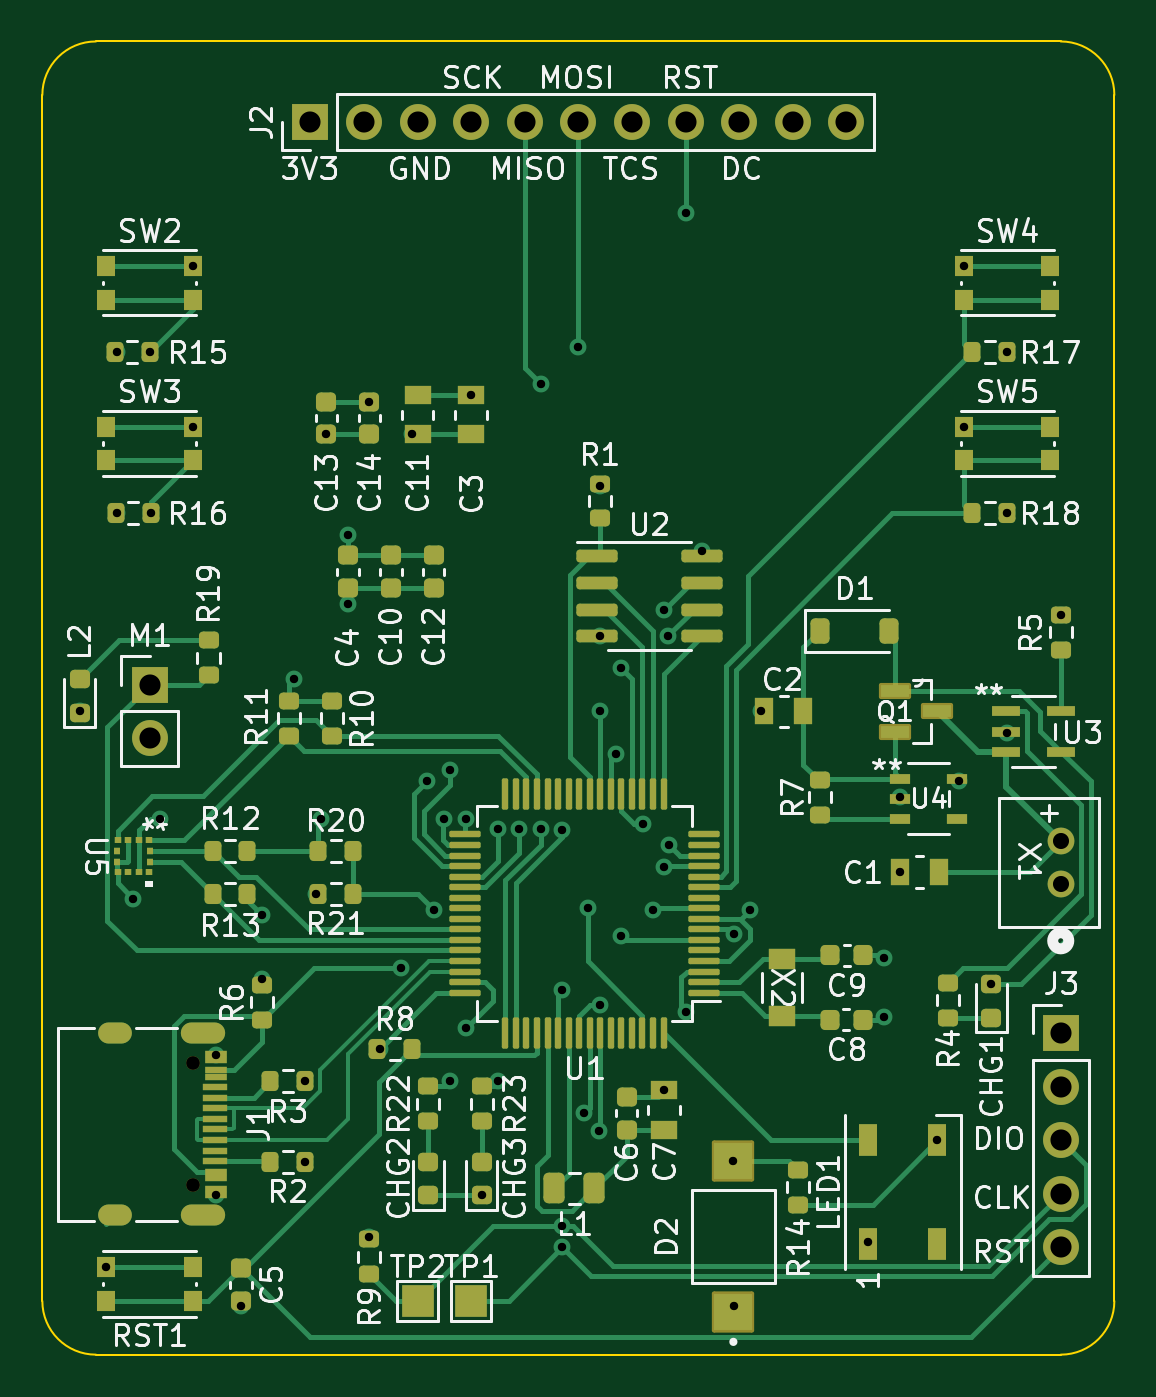
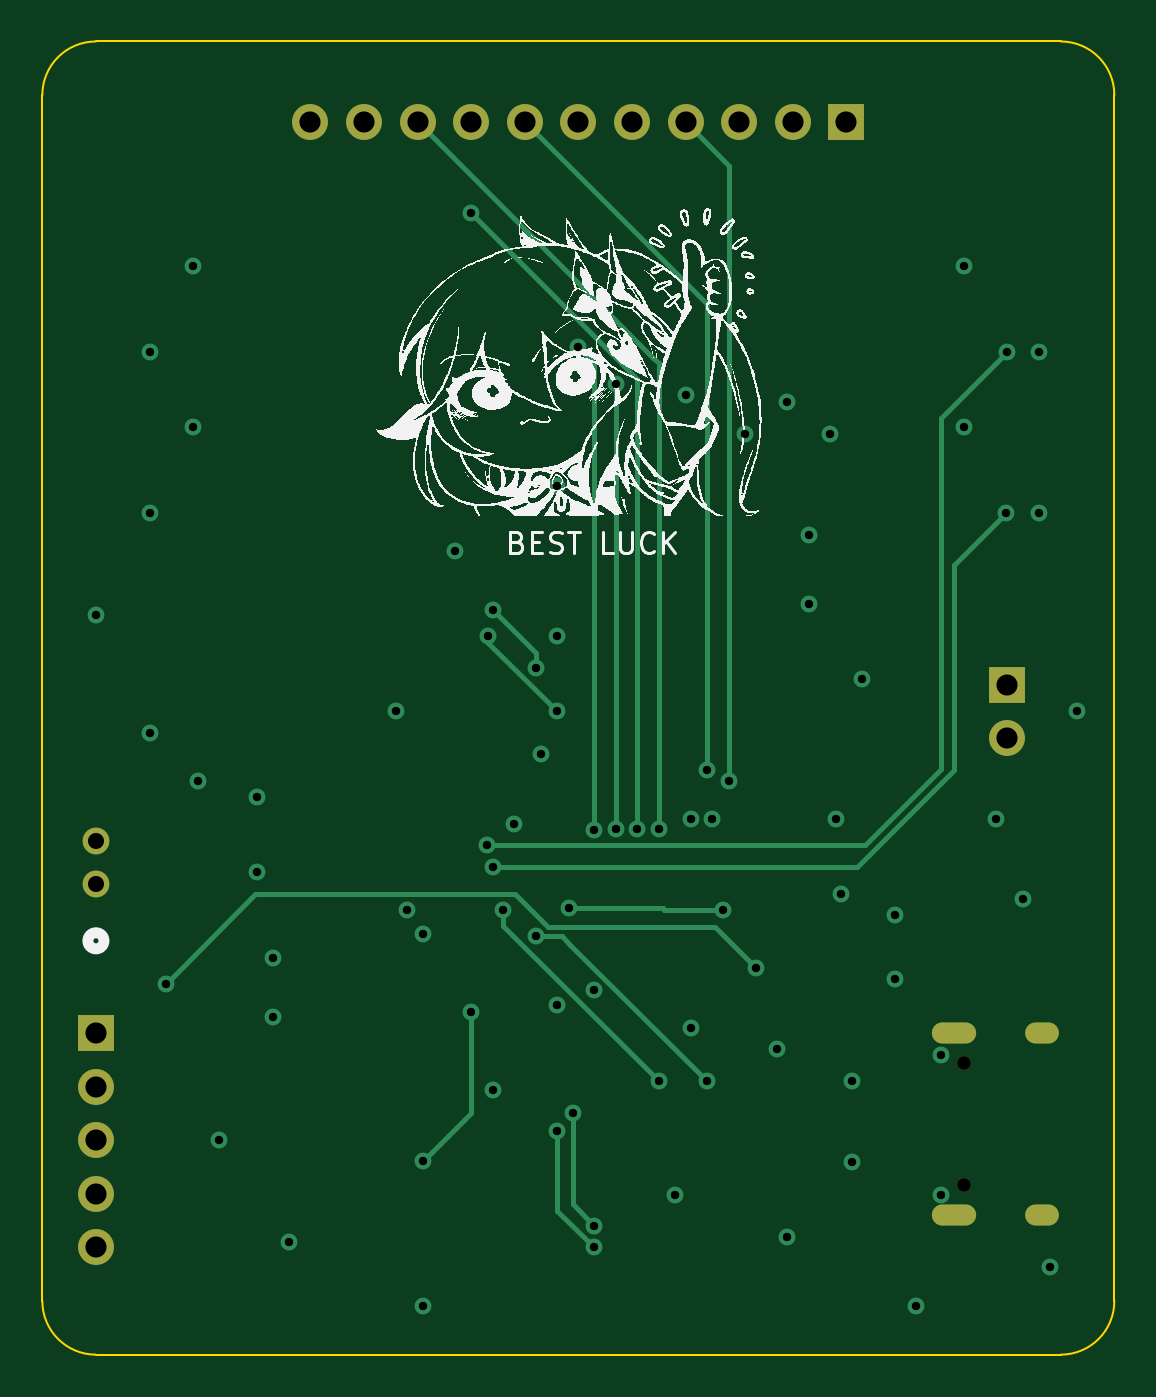
Circuit board: 13 layer files. Board 50.8 x 62.2 mm.
- bottom_copper: Dice_Roller_SAMD-B_Cu.gbr (8257 bytes)
- bottom_mask: Dice_Roller_SAMD-B_Mask.gbr (1504 bytes)
- paste: Dice_Roller_SAMD-B_Paste.gbr (474 bytes)
- bottom_silk: Dice_Roller_SAMD-B_Silkscreen.gbr (356238 bytes)
- outline: Dice_Roller_SAMD-Edge_Cuts.gbr (1053 bytes)
- top_copper: Dice_Roller_SAMD-F_Cu.gbr (45076 bytes)
- top_mask: Dice_Roller_SAMD-F_Mask.gbr (11746 bytes)
- paste: Dice_Roller_SAMD-F_Paste.gbr (10446 bytes)
- top_silk: Dice_Roller_SAMD-F_Silkscreen.gbr (122695 bytes)
- inner_copper: Dice_Roller_SAMD-In1_Cu.gbr (99499 bytes)
- inner_copper: Dice_Roller_SAMD-In2_Cu.gbr (102686 bytes)
- drill: Dice_Roller_SAMD-NPTH.drl (383 bytes)
- drill: Dice_Roller_SAMD-PTH.drl (2140 bytes)

=== bottom_copper: Dice_Roller_SAMD-B_Cu.gbr (8257 bytes, source omitted) ===
=== bottom_mask: Dice_Roller_SAMD-B_Mask.gbr ===
%TF.GenerationSoftware,KiCad,Pcbnew,7.0.7*%
%TF.CreationDate,2023-12-26T11:08:45+08:00*%
%TF.ProjectId,Dice_Roller_SAMD,44696365-5f52-46f6-9c6c-65725f53414d,rev?*%
%TF.SameCoordinates,Original*%
%TF.FileFunction,Soldermask,Bot*%
%TF.FilePolarity,Negative*%
%FSLAX46Y46*%
G04 Gerber Fmt 4.6, Leading zero omitted, Abs format (unit mm)*
G04 Created by KiCad (PCBNEW 7.0.7) date 2023-12-26 11:08:45*
%MOMM*%
%LPD*%
G01*
G04 APERTURE LIST*
%ADD10R,1.700000X1.700000*%
%ADD11O,1.700000X1.700000*%
%ADD12C,1.270000*%
%ADD13C,0.650000*%
%ADD14O,2.100000X1.000000*%
%ADD15O,1.600000X1.000000*%
G04 APERTURE END LIST*
D10*
%TO.C,M1*%
X157480000Y-135885000D03*
D11*
X157480000Y-138425000D03*
%TD*%
D10*
%TO.C,J2*%
X165100000Y-109220000D03*
D11*
X167640000Y-109220000D03*
X170180000Y-109220000D03*
X172720000Y-109220000D03*
X175260000Y-109220000D03*
X177800000Y-109220000D03*
X180340000Y-109220000D03*
X182880000Y-109220000D03*
X185420000Y-109220000D03*
X187960000Y-109220000D03*
X190500000Y-109220000D03*
%TD*%
D12*
%TO.C,X1*%
X200660000Y-145320000D03*
X200660000Y-143319998D03*
%TD*%
D10*
%TO.C,J3*%
X200660000Y-152400000D03*
D11*
X200660000Y-154940000D03*
X200660000Y-157480000D03*
X200660000Y-160020000D03*
X200660000Y-162560000D03*
%TD*%
D13*
%TO.C,J1*%
X159520000Y-153830000D03*
X159520000Y-159610000D03*
D14*
X160020000Y-152400000D03*
D15*
X155840000Y-152400000D03*
D14*
X160020000Y-161040000D03*
D15*
X155840000Y-161040000D03*
%TD*%
M02*

=== paste: Dice_Roller_SAMD-B_Paste.gbr ===
%TF.GenerationSoftware,KiCad,Pcbnew,7.0.7*%
%TF.CreationDate,2023-12-26T11:08:44+08:00*%
%TF.ProjectId,Dice_Roller_SAMD,44696365-5f52-46f6-9c6c-65725f53414d,rev?*%
%TF.SameCoordinates,Original*%
%TF.FileFunction,Paste,Bot*%
%TF.FilePolarity,Positive*%
%FSLAX46Y46*%
G04 Gerber Fmt 4.6, Leading zero omitted, Abs format (unit mm)*
G04 Created by KiCad (PCBNEW 7.0.7) date 2023-12-26 11:08:44*
%MOMM*%
%LPD*%
G01*
G04 APERTURE LIST*
G04 APERTURE END LIST*
M02*

=== bottom_silk: Dice_Roller_SAMD-B_Silkscreen.gbr (356238 bytes, source omitted) ===
=== outline: Dice_Roller_SAMD-Edge_Cuts.gbr ===
%TF.GenerationSoftware,KiCad,Pcbnew,7.0.7*%
%TF.CreationDate,2023-12-26T11:08:45+08:00*%
%TF.ProjectId,Dice_Roller_SAMD,44696365-5f52-46f6-9c6c-65725f53414d,rev?*%
%TF.SameCoordinates,Original*%
%TF.FileFunction,Profile,NP*%
%FSLAX46Y46*%
G04 Gerber Fmt 4.6, Leading zero omitted, Abs format (unit mm)*
G04 Created by KiCad (PCBNEW 7.0.7) date 2023-12-26 11:08:45*
%MOMM*%
%LPD*%
G01*
G04 APERTURE LIST*
%TA.AperFunction,Profile*%
%ADD10C,0.100000*%
%TD*%
G04 APERTURE END LIST*
D10*
X152400000Y-165100000D02*
G75*
G03*
X154940000Y-167640000I2540000J0D01*
G01*
X154940000Y-105410000D02*
G75*
G03*
X152400000Y-107950000I0J-2540000D01*
G01*
X200660000Y-167640000D02*
G75*
G03*
X203200000Y-165100000I0J2540000D01*
G01*
X154940000Y-167640000D02*
X200660000Y-167640000D01*
X152400000Y-107950000D02*
X152400000Y-165100000D01*
X203200000Y-107950000D02*
G75*
G03*
X200660000Y-105410000I-2540000J0D01*
G01*
X203200000Y-165100000D02*
X203200000Y-107950000D01*
X200660000Y-105410000D02*
X154940000Y-105410000D01*
M02*

=== top_copper: Dice_Roller_SAMD-F_Cu.gbr (45076 bytes, source omitted) ===
=== top_mask: Dice_Roller_SAMD-F_Mask.gbr (11746 bytes, source omitted) ===
=== paste: Dice_Roller_SAMD-F_Paste.gbr (10446 bytes, source omitted) ===
=== top_silk: Dice_Roller_SAMD-F_Silkscreen.gbr (122695 bytes, source omitted) ===
=== inner_copper: Dice_Roller_SAMD-In1_Cu.gbr (99499 bytes, source omitted) ===
=== inner_copper: Dice_Roller_SAMD-In2_Cu.gbr (102686 bytes, source omitted) ===
=== drill: Dice_Roller_SAMD-NPTH.drl ===
M48
; DRILL file {KiCad 7.0.7} date Tue Dec 26 11:08:41 2023
; FORMAT={-:-/ absolute / inch / decimal}
; #@! TF.CreationDate,2023-12-26T11:08:41+08:00
; #@! TF.GenerationSoftware,Kicad,Pcbnew,7.0.7
; #@! TF.FileFunction,NonPlated,1,4,NPTH
FMAT,2
INCH
; #@! TA.AperFunction,NonPlated,NPTH,ComponentDrill
T1C0.0256
%
G90
G05
T1
X6.2803Y-6.0563
X6.2803Y-6.2839
T0
M30

=== drill: Dice_Roller_SAMD-PTH.drl ===
M48
; DRILL file {KiCad 7.0.7} date Tue Dec 26 11:08:41 2023
; FORMAT={-:-/ absolute / inch / decimal}
; #@! TF.CreationDate,2023-12-26T11:08:41+08:00
; #@! TF.GenerationSoftware,Kicad,Pcbnew,7.0.7
; #@! TF.FileFunction,Plated,1,4,PTH
FMAT,2
INCH
; #@! TA.AperFunction,Plated,PTH,ViaDrill
T1C0.0157
; #@! TA.AperFunction,Plated,PTH,ComponentDrill
T2C0.0236
; #@! TA.AperFunction,Plated,PTH,ComponentDrill
T3C0.0300
; #@! TA.AperFunction,Plated,PTH,ComponentDrill
T4C0.0394
%
G90
G05
T1
X6.07Y-5.4
X6.1193Y-6.437
X6.14Y-4.73
X6.14Y-5.03
X6.17Y-5.75
X6.2Y-4.73
X6.2025Y-5.03
X6.22Y-5.6
X6.2807Y-4.5685
X6.2807Y-4.8685
X6.3238Y-6.0402
X6.3238Y-6.302
X6.37Y-6.51
X6.41Y-5.78
X6.41Y-5.9
X6.47Y-5.34
X6.49Y-6.09
X6.49Y-6.24
X6.51Y-5.74
X6.52Y-5.6
X6.53Y-4.883
X6.57Y-5.07
X6.57Y-5.2
X6.61Y-4.822
X6.61Y-6.38
X6.63Y-6.03
X6.6686Y-5.8786
X6.6896Y-4.883
X6.7181Y-5.5303
X6.73Y-5.77
X6.75Y-5.6
X6.76Y-5.51
X6.76Y-6.09
X6.79Y-5.6
X6.79Y-5.99
X6.8Y-4.81
X6.82Y-6.302
X6.85Y-5.62
X6.85Y-6.09
X6.89Y-5.62
X6.93Y-4.79
X6.93Y-5.62
X6.97Y-5.6214
X6.97Y-6.36
X6.97Y-6.4
X6.9702Y-5.9202
X7.0Y-4.72
X7.0104Y-6.15
X7.0172Y-5.7672
X7.0389Y-6.1829
X7.04Y-4.98
X7.04Y-5.26
X7.04Y-5.4
X7.04Y-5.9474
X7.07Y-5.48
X7.0798Y-5.3198
X7.0798Y-5.8198
X7.12Y-5.61
X7.14Y-5.77
X7.16Y-5.21
X7.16Y-5.69
X7.16Y-6.107
X7.168Y-5.26
X7.17Y-5.65
X7.2Y-4.47
X7.2Y-5.96
X7.23Y-5.1
X7.2893Y-6.2385
X7.29Y-5.8155
X7.29Y-6.51
X7.32Y-5.77
X7.34Y-5.4
X7.54Y-6.39
X7.57Y-5.86
X7.57Y-5.97
X7.6Y-5.56
X7.6Y-5.7
X7.6699Y-6.2
X7.71Y-5.53
X7.7193Y-4.5685
X7.7193Y-4.8685
X7.77Y-5.909
X7.8Y-4.73
X7.8Y-5.03
X7.8Y-5.44
X7.9Y-5.22
T3
X7.9Y-5.6425
X7.9Y-5.7213
T4
X6.2Y-5.3498
X6.2Y-5.4498
X6.5Y-4.3
X6.6Y-4.3
X6.7Y-4.3
X6.8Y-4.3
X6.9Y-4.3
X7.0Y-4.3
X7.1Y-4.3
X7.2Y-4.3
X7.3Y-4.3
X7.4Y-4.3
X7.5Y-4.3
X7.9Y-6.0
X7.9Y-6.1
X7.9Y-6.2
X7.9Y-6.3
X7.9Y-6.4
T2
G00X6.1472Y-6.0
M15
G01X6.1236Y-6.0
M16
G05
G00X6.1472Y-6.3402
M15
G01X6.1236Y-6.3402
M16
G05
G00X6.3217Y-6.0
M15
G01X6.2783Y-6.0
M16
G05
G00X6.3217Y-6.3402
M15
G01X6.2783Y-6.3402
M16
G05
T0
M30

